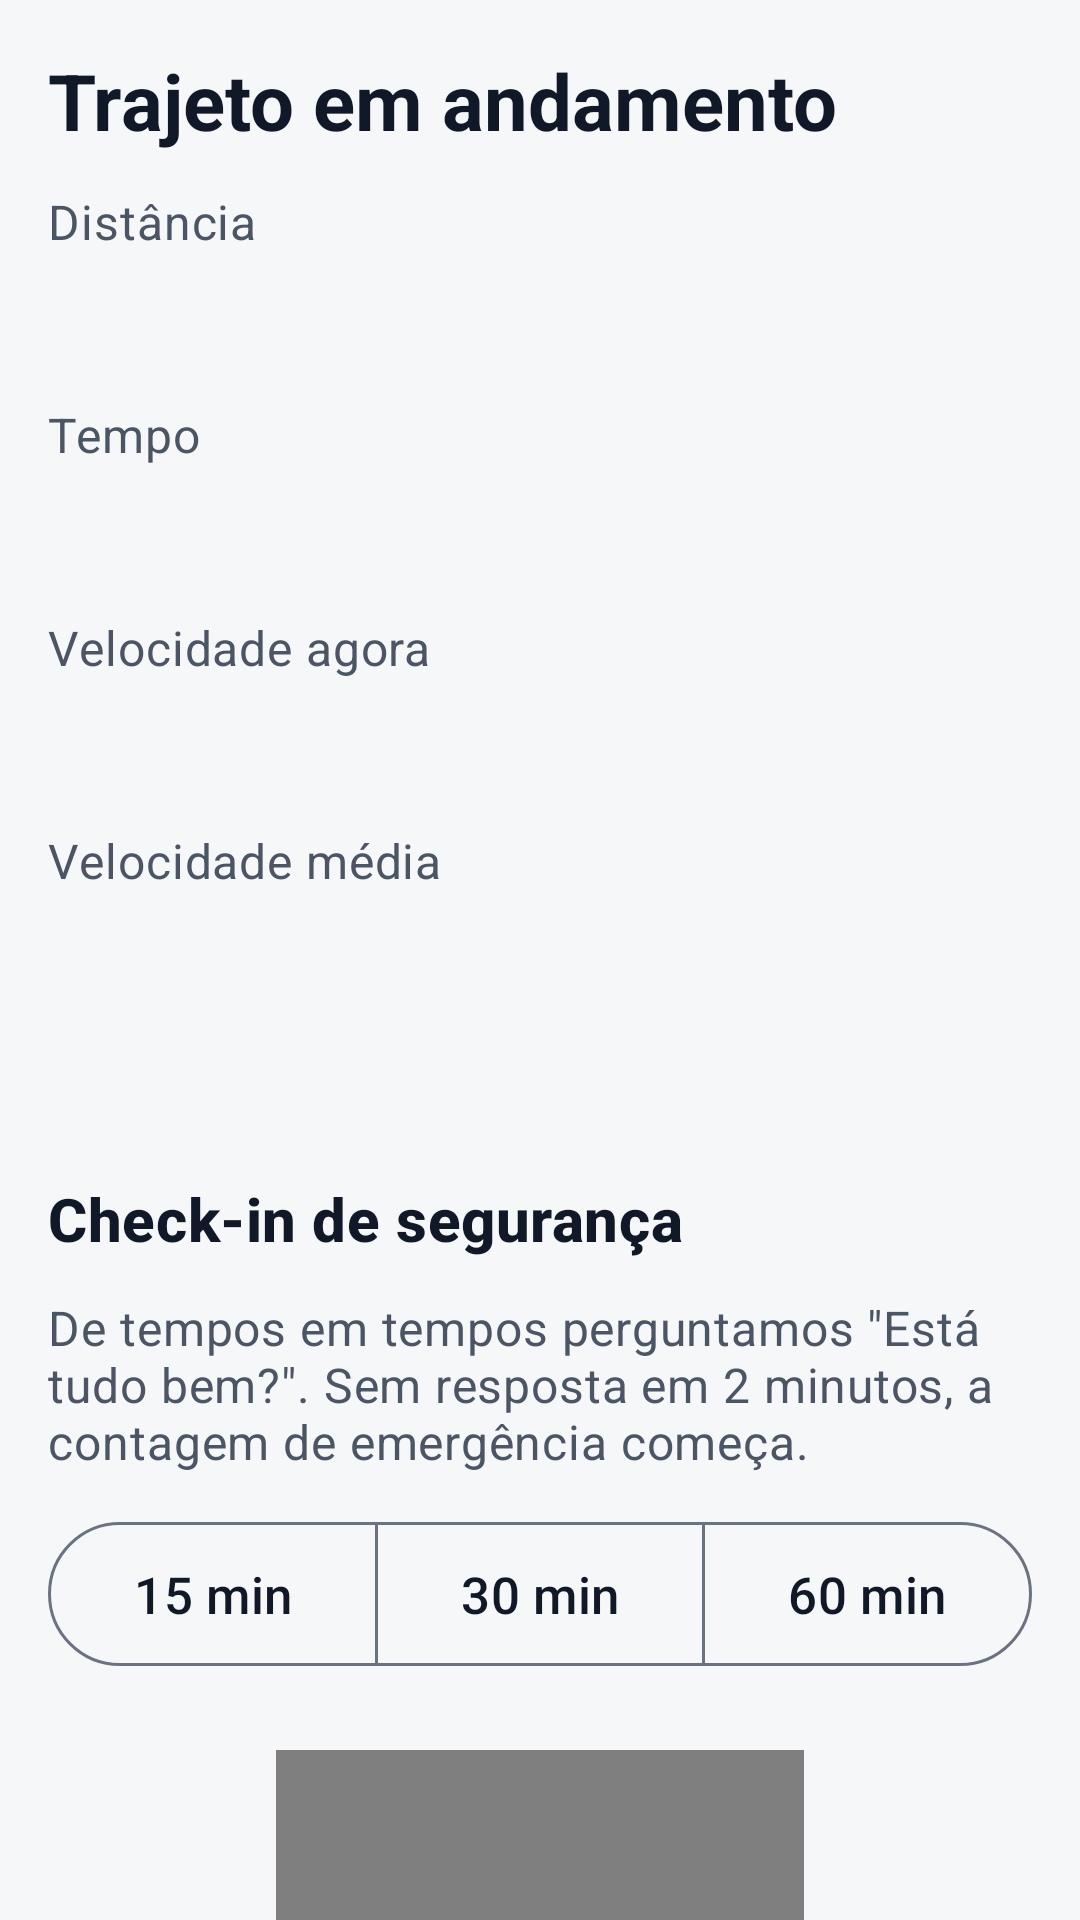

This screen was rendered from an Android layout file. Write that file and the resources it references.
<!-- AndroidManifest.xml: application theme Theme.Socorre -->
<!-- res/layout/fragment_trajeto_ativo.xml -->
<?xml version="1.0" encoding="utf-8"?>
<androidx.core.widget.NestedScrollView xmlns:android="http://schemas.android.com/apk/res/android"
    xmlns:app="http://schemas.android.com/apk/res-auto"
    android:layout_width="match_parent"
    android:layout_height="match_parent"
    android:fillViewport="true">

    <LinearLayout
        android:layout_width="match_parent"
        android:layout_height="wrap_content"
        android:orientation="vertical"
        android:padding="@dimen/margem">

        <TextView
            android:id="@+id/textoTitulo"
            android:layout_width="match_parent"
            android:layout_height="wrap_content"
            android:accessibilityHeading="true"
            android:text="@string/trajeto_titulo"
            android:textAppearance="@style/TextAppearance.Socorre.Titulo" />

        <TextView
            android:id="@+id/textoSemTrajeto"
            android:layout_width="match_parent"
            android:layout_height="wrap_content"
            android:layout_marginTop="@dimen/espaco"
            android:text="@string/trajeto_nenhum"
            android:textAppearance="@style/TextAppearance.Socorre.Corpo"
            android:visibility="gone" />

        <LinearLayout
            android:id="@+id/grupoAtivo"
            android:layout_width="match_parent"
            android:layout_height="wrap_content"
            android:orientation="vertical">

            <TextView
                android:layout_width="match_parent"
                android:layout_height="wrap_content"
                android:layout_marginTop="@dimen/espaco"
                android:text="@string/trajeto_distancia"
                android:textAppearance="@style/TextAppearance.Socorre.Apoio" />

            <TextView
                android:id="@+id/textoDistancia"
                android:layout_width="match_parent"
                android:layout_height="wrap_content"
                android:textSize="28sp"
                android:textStyle="bold"
                android:textColor="@color/texto" />

            <TextView
                android:layout_width="match_parent"
                android:layout_height="wrap_content"
                android:layout_marginTop="@dimen/espaco"
                android:text="@string/trajeto_duracao"
                android:textAppearance="@style/TextAppearance.Socorre.Apoio" />

            <TextView
                android:id="@+id/textoDuracao"
                android:layout_width="match_parent"
                android:layout_height="wrap_content"
                android:textSize="28sp"
                android:textStyle="bold"
                android:textColor="@color/texto" />

            <TextView
                android:layout_width="match_parent"
                android:layout_height="wrap_content"
                android:layout_marginTop="@dimen/espaco"
                android:text="@string/trajeto_velocidade"
                android:textAppearance="@style/TextAppearance.Socorre.Apoio" />

            <TextView
                android:id="@+id/textoVelocidade"
                android:layout_width="match_parent"
                android:layout_height="wrap_content"
                android:textSize="28sp"
                android:textStyle="bold"
                android:textColor="@color/texto" />

            <TextView
                android:layout_width="match_parent"
                android:layout_height="wrap_content"
                android:layout_marginTop="@dimen/espaco"
                android:text="@string/trajeto_media"
                android:textAppearance="@style/TextAppearance.Socorre.Apoio" />

            <TextView
                android:id="@+id/textoMedia"
                android:layout_width="match_parent"
                android:layout_height="wrap_content"
                android:textSize="28sp"
                android:textStyle="bold"
                android:textColor="@color/texto" />

            <TextView
                android:id="@+id/textoGps"
                android:layout_width="match_parent"
                android:layout_height="wrap_content"
                android:layout_marginTop="@dimen/espaco"
                android:textAppearance="@style/TextAppearance.Socorre.Apoio" />

            <TextView
                android:layout_width="match_parent"
                android:layout_height="wrap_content"
                android:layout_marginTop="@dimen/espaco_grande"
                android:accessibilityHeading="true"
                android:text="@string/trajeto_checkin"
                android:textAppearance="@style/TextAppearance.Socorre.Secao" />

            <TextView
                android:layout_width="match_parent"
                android:layout_height="wrap_content"
                android:layout_marginTop="@dimen/espaco"
                android:text="@string/trajeto_checkin_ajuda"
                android:textAppearance="@style/TextAppearance.Socorre.Apoio" />

            <com.google.android.material.button.MaterialButtonToggleGroup
                android:id="@+id/grupoCheckin"
                android:layout_width="match_parent"
                android:layout_height="wrap_content"
                android:layout_marginTop="@dimen/espaco"
                app:selectionRequired="true"
                app:singleSelection="true">

                <com.google.android.material.button.MaterialButton
                    android:id="@+id/botaoCheckin15"
                    style="@style/Widget.Material3.Button.OutlinedButton"
                    android:layout_width="0dp"
                    android:layout_height="wrap_content"
                    android:layout_weight="1"
                    android:minHeight="@dimen/toque_padrao"
                    android:text="@string/checkin_15"
                    android:textSize="17sp" />

                <com.google.android.material.button.MaterialButton
                    android:id="@+id/botaoCheckin30"
                    style="@style/Widget.Material3.Button.OutlinedButton"
                    android:layout_width="0dp"
                    android:layout_height="wrap_content"
                    android:layout_weight="1"
                    android:minHeight="@dimen/toque_padrao"
                    android:text="@string/checkin_30"
                    android:textSize="17sp" />

                <com.google.android.material.button.MaterialButton
                    android:id="@+id/botaoCheckin60"
                    style="@style/Widget.Material3.Button.OutlinedButton"
                    android:layout_width="0dp"
                    android:layout_height="wrap_content"
                    android:layout_weight="1"
                    android:minHeight="@dimen/toque_padrao"
                    android:text="@string/checkin_60"
                    android:textSize="17sp" />

            </com.google.android.material.button.MaterialButtonToggleGroup>

            <com.luistech.socorre.ui.componente.BotaoPanico
                android:id="@+id/botaoPanico"
                android:layout_width="@dimen/panico"
                android:layout_height="@dimen/panico"
                android:layout_gravity="center_horizontal"
                android:layout_marginTop="@dimen/espaco_grande" />

            <com.google.android.material.button.MaterialButton
                android:id="@+id/botaoEncerrar"
                style="@style/Widget.Socorre.Botao.Critico"
                android:layout_width="match_parent"
                android:layout_height="wrap_content"
                android:layout_marginTop="@dimen/espaco_grande"
                android:text="@string/trajeto_encerrar" />

        </LinearLayout>

    </LinearLayout>
</androidx.core.widget.NestedScrollView>
<!-- resources referenced by this layout -->
<resources>
  <color name="texto">#111827</color>
  <dimen name="espaco">12dp</dimen>
  <dimen name="espaco_grande">24dp</dimen>
  <dimen name="margem">16dp</dimen>
  <dimen name="panico">176dp</dimen>
  <dimen name="toque_padrao">56dp</dimen>
  <string name="checkin_15">15 min</string>
  <string name="checkin_30">30 min</string>
  <string name="checkin_60">60 min</string>
  <string name="trajeto_checkin">Check-in de segurança</string>
  <string name="trajeto_checkin_ajuda">De tempos em tempos perguntamos \"Está tudo bem?\". Sem resposta em 2 minutos, a contagem de emergência começa.</string>
  <string name="trajeto_distancia">Distância</string>
  <string name="trajeto_duracao">Tempo</string>
  <string name="trajeto_encerrar">Encerrar trajeto</string>
  <string name="trajeto_media">Velocidade média</string>
  <string name="trajeto_nenhum">Nenhum trajeto em andamento. Inicie um trajeto na tela inicial.</string>
  <string name="trajeto_titulo">Trajeto em andamento</string>
  <string name="trajeto_velocidade">Velocidade agora</string>
  <style name="TextAppearance.Socorre.Apoio" parent="TextAppearance.Material3.BodyMedium">
          <item name="android:textSize">16sp</item>
          <item name="android:textColor">@color/texto_secundario</item>
      </style>
  <style name="TextAppearance.Socorre.Corpo" parent="TextAppearance.Material3.BodyLarge">
          <item name="android:textSize">18sp</item>
          <item name="android:lineSpacingMultiplier">1.2</item>
          <item name="android:textColor">@color/texto</item>
      </style>
  <style name="TextAppearance.Socorre.Secao" parent="TextAppearance.Material3.TitleMedium">
          <item name="android:textSize">20sp</item>
          <item name="android:textStyle">bold</item>
          <item name="android:textColor">@color/texto</item>
      </style>
  <style name="TextAppearance.Socorre.Titulo" parent="TextAppearance.Material3.HeadlineSmall">
          <item name="android:textSize">26sp</item>
          <item name="android:textStyle">bold</item>
          <item name="android:textColor">@color/texto</item>
      </style>
  <style name="Widget.Socorre.Botao.Critico">
          <item name="android:minHeight">@dimen/toque_critico</item>
          <item name="android:textSize">20sp</item>
          <item name="android:textStyle">bold</item>
          <item name="iconSize">28dp</item>
      </style>
  <color name="texto_secundario">#4B5563</color>
  <dimen name="toque_critico">80dp</dimen>
  <color name="primaria">#1D4ED8</color>
  <color name="sobre_primaria">#FFFFFF</color>
  <color name="primaria_container">#DBEAFE</color>
  <color name="sobre_primaria_container">#1E3A8A</color>
  <color name="emergencia">#B91C1C</color>
  <color name="sobre_emergencia">#FFFFFF</color>
  <color name="fundo">#F6F7F9</color>
  <color name="superficie">#FFFFFF</color>
  <color name="superficie_variante">#EEF0F3</color>
  <color name="contorno">#6B7280</color>
  <style name="Widget.Socorre.Botao" parent="Widget.Material3.Button">
          <item name="android:minHeight">@dimen/toque_padrao</item>
          <item name="android:textSize">18sp</item>
          <item name="android:insetTop">0dp</item>
          <item name="android:insetBottom">0dp</item>
      </style>
</resources>
